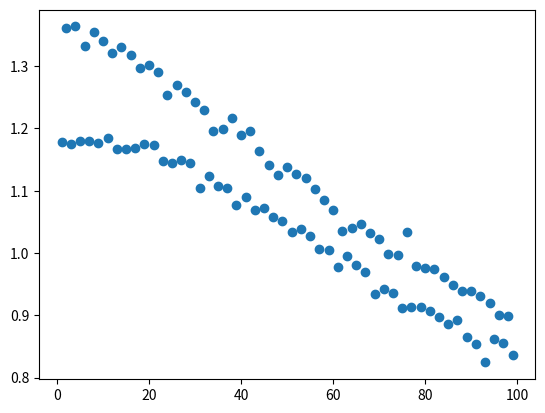

Write Python code to recreate this figure.
import matplotlib.pyplot as plt
import numpy as np

data = """1 1.1785715880491425
2 1.3617852254960876
3 1.1755091159033697
4 1.3637804523990174
5 1.1797488903118194
6 1.3329378987515463
7 1.1798295124475262
8 1.3552242448584142
9 1.1765759638354494
10 1.3409881194850732
11 1.184619636659519
12 1.3212948968582638
13 1.167396138080839
14 1.3313775315348424
15 1.1672567739570359
16 1.3172216378858588
17 1.1692514371682825
18 1.2969721058622392
19 1.1754211968940618
20 1.302323955846223
21 1.1735601260977342
22 1.2913867657269418
23 1.1482253261402038
24 1.2534930108349347
25 1.1437224687117342
26 1.2697176380088886
27 1.1488174718900876
28 1.2586533312688306
29 1.1451285289633504
30 1.2417138901826839
31 1.1044442004489359
32 1.2300433072188495
33 1.123010294483738
34 1.1958727637469628
35 1.1077136745714486
36 1.1985851726089418
37 1.1042404394438057
38 1.2171890400157697
39 1.0774394677762764
40 1.1893158426161163
41 1.0900281673989234
42 1.195359078590786
43 1.0686308809432155
44 1.1633627536737585
45 1.0724741583688946
46 1.1420029082089835
47 1.0578697907187937
48 1.1250603155972878
49 1.050598624542985
50 1.1376046875596444
51 1.0340623769947734
52 1.1268726465841854
53 1.0380984057870852
54 1.1207336528797103
55 1.0272288496508488
56 1.102625398589555
57 1.0059152849980006
58 1.0844883627274924
59 1.005587829890331
60 1.0694797600060757
61 0.9769912237125348
62 1.0354947322689256
63 0.995794220532166
64 1.0395937483201634
65 0.9807967040785275
66 1.0458009963892316
67 0.9693087981461236
68 1.0320050373090413
69 0.9347017647638763
70 1.0229348882410108
71 0.9418723587726971
72 0.99908670812348
73 0.9357669557332478
74 0.9960422031652374
75 0.9119918020787586
76 1.0336761124092833
77 0.912973894792077
78 0.9783240015798155
79 0.9127922906256736
80 0.9758636523242306
81 0.9075266192553642
82 0.9749844197048237
83 0.8965898436953393
84 0.961160248965127
85 0.8864117279181842
86 0.9481067382230176
87 0.8926078458746333
88 0.9381658526395366
89 0.86447021101072
90 0.9387712273677186
91 0.853384327068538
92 0.9308252760769926
93 0.8241467273725338
94 0.9193533959491401
95 0.862155388471178
96 0.9007177871148454
97 0.8562091503267967
98 0.8984300213591926
99 0.8365303146051805"""

x = []
y = []

for line in data.split('\n'):
    line = line.split(' ')
    x.append(int(line[0]))
    y.append(float(line[1]))

plt.scatter(x, y)
plt.show()